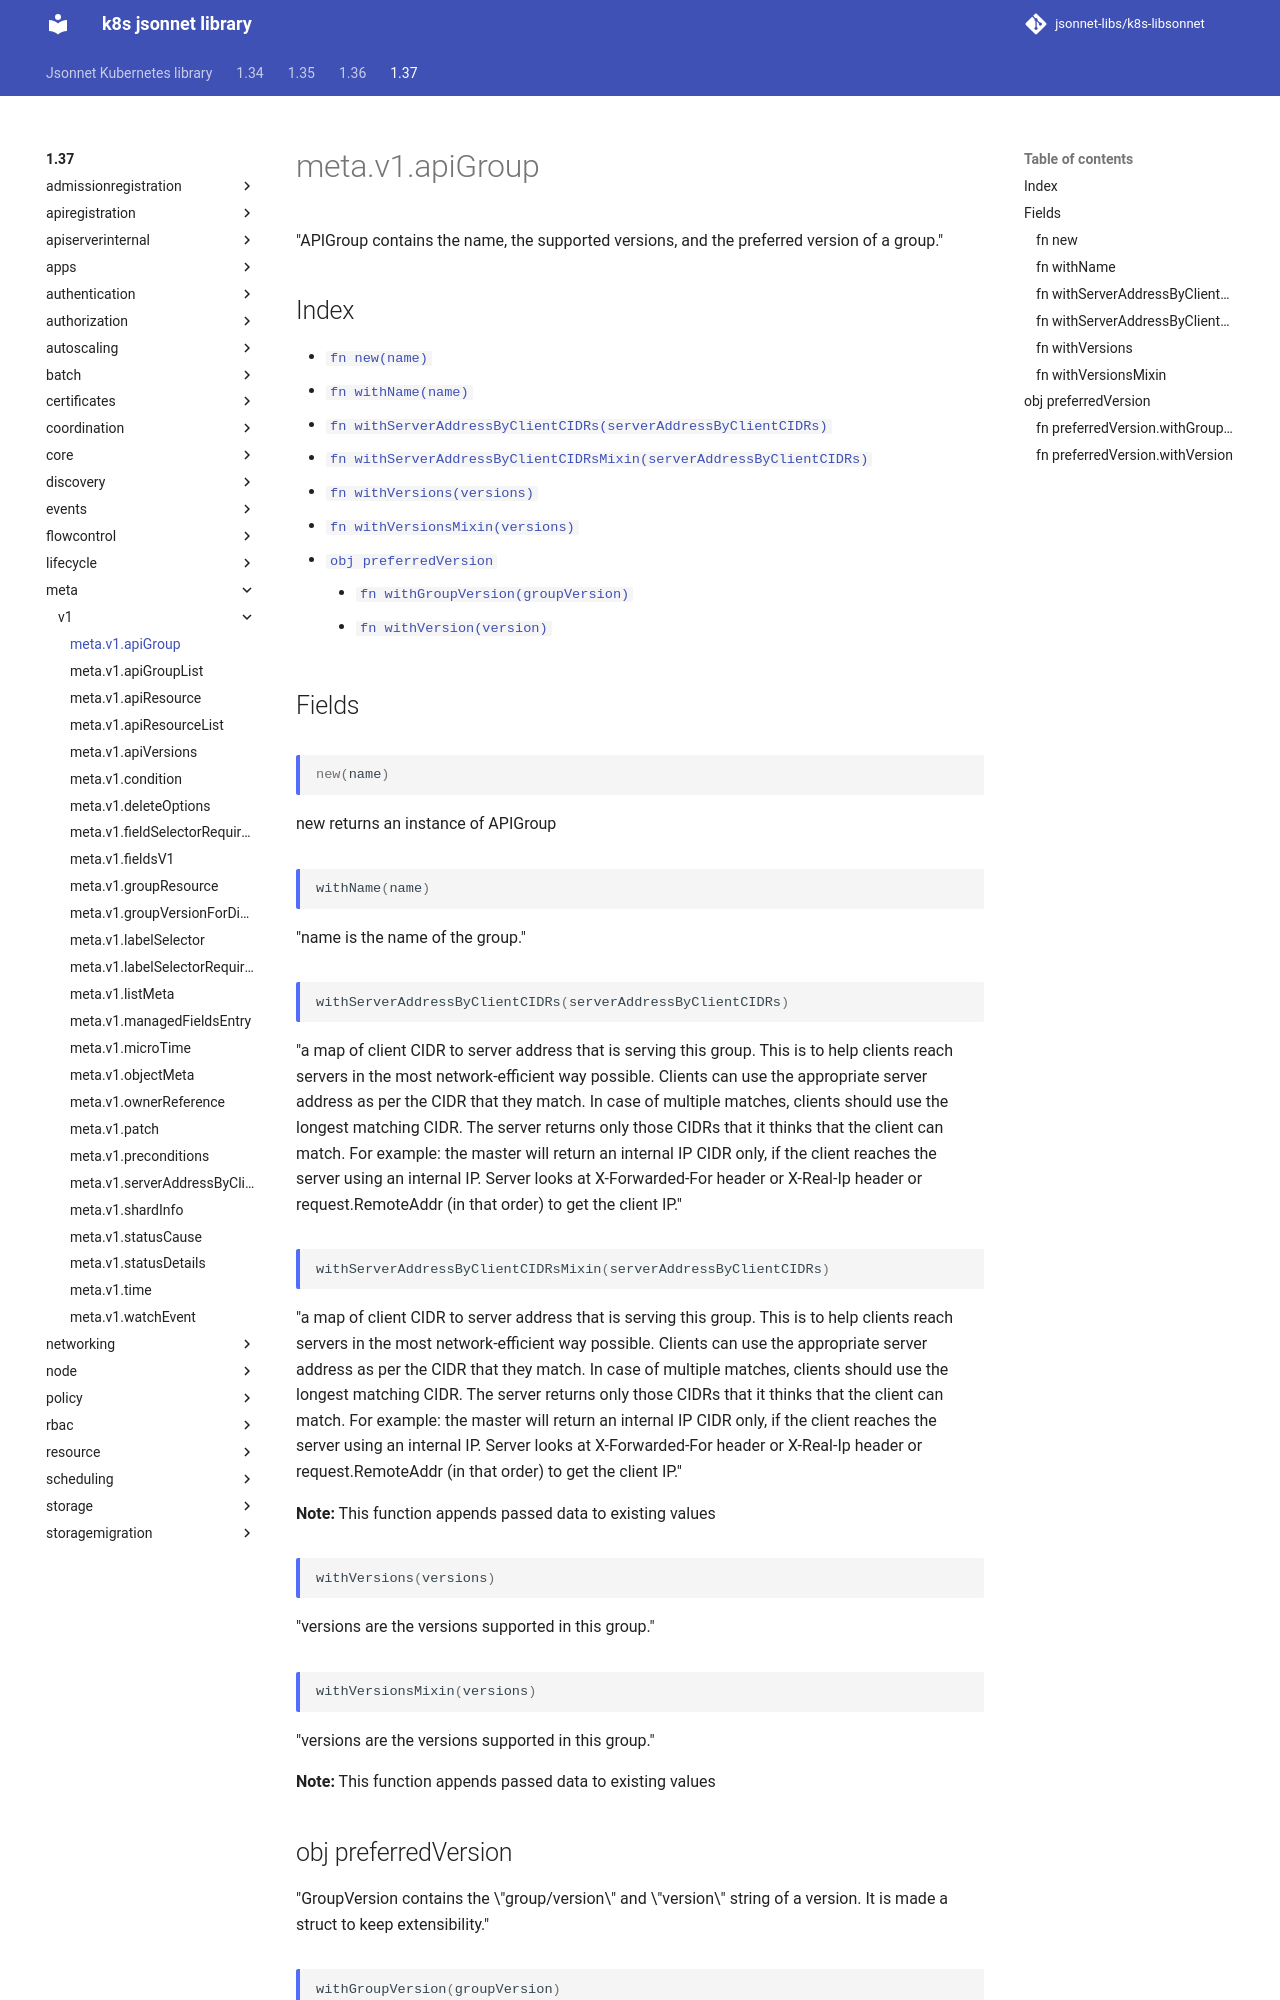

repository: jsonnet-libs/k8s-libsonnet · page: 1.37/meta/v1/apiGroup/index.html · generator: mkdocs

---
permalink: /1.37/meta/v1/apiGroup/
---

# meta.v1.apiGroup

"APIGroup contains the name, the supported versions, and the preferred version of a group."

## Index

* [`fn new(name)`](#fn-new)
* [`fn withName(name)`](#fn-withname)
* [`fn withServerAddressByClientCIDRs(serverAddressByClientCIDRs)`](#fn-withserveraddressbyclientcidrs)
* [`fn withServerAddressByClientCIDRsMixin(serverAddressByClientCIDRs)`](#fn-withserveraddressbyclientcidrsmixin)
* [`fn withVersions(versions)`](#fn-withversions)
* [`fn withVersionsMixin(versions)`](#fn-withversionsmixin)
* [`obj preferredVersion`](#obj-preferredversion)
  * [`fn withGroupVersion(groupVersion)`](#fn-preferredversionwithgroupversion)
  * [`fn withVersion(version)`](#fn-preferredversionwithversion)

## Fields

### fn new

```ts
new(name)
```

new returns an instance of APIGroup

### fn withName

```ts
withName(name)
```

"name is the name of the group."

### fn withServerAddressByClientCIDRs

```ts
withServerAddressByClientCIDRs(serverAddressByClientCIDRs)
```

"a map of client CIDR to server address that is serving this group. This is to help clients reach servers in the most network-efficient way possible. Clients can use the appropriate server address as per the CIDR that they match. In case of multiple matches, clients should use the longest matching CIDR. The server returns only those CIDRs that it thinks that the client can match. For example: the master will return an internal IP CIDR only, if the client reaches the server using an internal IP. Server looks at X-Forwarded-For header or X-Real-Ip header or request.RemoteAddr (in that order) to get the client IP."
